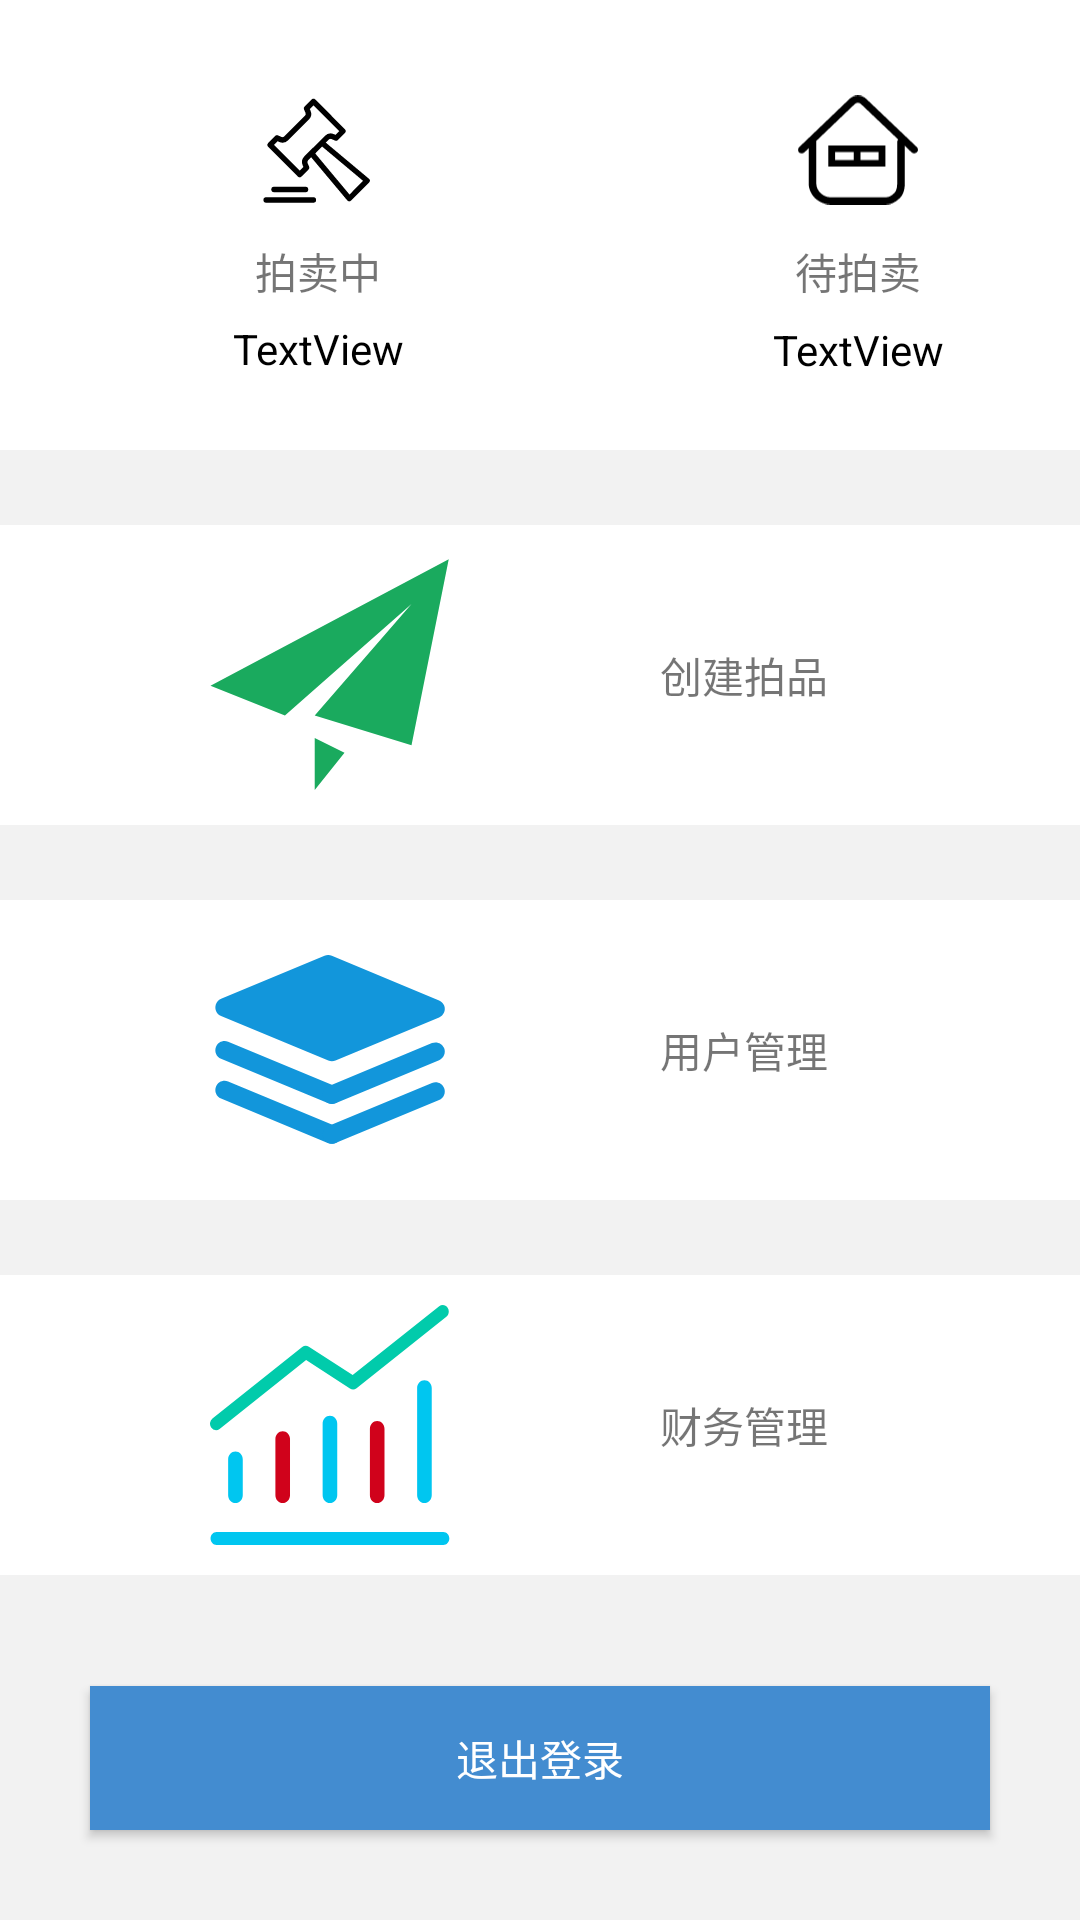

Write the Android layout XML for this screen, with the resource values it uses.
<!-- AndroidManifest.xml: application theme AppTheme -->
<!-- res/layout/activity_admin.xml -->
<?xml version="1.0" encoding="utf-8"?>
<RelativeLayout xmlns:android="http://schemas.android.com/apk/res/android"
    xmlns:app="http://schemas.android.com/apk/res-auto"
    xmlns:tools="http://schemas.android.com/tools"
    android:layout_width="match_parent"
    android:layout_height="match_parent"
    android:background="@color/color1"
    tools:context=".AdminActivity">


    <LinearLayout
        android:id="@+id/wd_1"
        android:layout_width="match_parent"
        android:layout_height="150dp"
        android:background="@color/colorWhite"
        android:orientation="horizontal"
        tools:ignore="MissingConstraints"
        tools:layout_editor_absoluteX="7dp"
        tools:layout_editor_absoluteY="16dp">

        <RelativeLayout
            android:id="@+id/admin_1"
            android:layout_width="212dp"
            android:layout_height="match_parent"
            android:orientation="vertical">

            <ImageView
                android:id="@+id/imageView1"
                android:layout_width="40dp"
                android:layout_height="40dp"
                app:srcCompat="@drawable/ic_auction"
                android:layout_centerHorizontal="true"
                android:layout_marginTop="30dp"/>

            <TextView
                android:id="@+id/textView"
                android:layout_width="match_parent"
                android:layout_height="wrap_content"
                android:gravity="center"
                android:layout_below="@+id/imageView1"
                android:text="拍卖中"
                android:layout_marginTop="10dp"/>

            <TextView
                android:id="@+id/textView2"
                android:layout_width="match_parent"
                android:layout_height="31dp"
                android:gravity="center"
                android:text="TextView"
                android:layout_below="@+id/textView"
                android:textColor="@color/colorBlack" />

        </RelativeLayout>

        <RelativeLayout
            android:id="@+id/admin_2"
            android:layout_width="match_parent"
            android:layout_height="match_parent"
            android:onClick="Click"
            android:orientation="vertical">

            <ImageView
                android:id="@+id/imageView2"
                android:layout_width="40dp"
                android:layout_height="40dp"
                app:srcCompat="@drawable/ic_for_auction"
                android:layout_centerHorizontal="true"
                android:layout_marginTop="30dp"/>

            <TextView
                android:id="@+id/textView3"
                android:layout_width="match_parent"
                android:layout_height="wrap_content"
                android:gravity="center"
                android:text="待拍卖"
                android:layout_below="@+id/imageView2"
                android:layout_marginTop="10dp"/>

            <TextView
                android:id="@+id/textView4"
                android:layout_width="match_parent"
                android:layout_height="32dp"
                android:gravity="center"
                android:text="TextView"
                android:textColor="@color/colorBlack"
                android:layout_below="@+id/textView3"/>
        </RelativeLayout>

    </LinearLayout>

    <RelativeLayout
        android:id="@+id/wd_2"
        android:layout_width="match_parent"
        android:layout_height="100dp"
        android:layout_below="@id/wd_1"
        android:layout_marginTop="25dp"
        android:background="@color/colorWhite"
        android:orientation="horizontal"
        android:onClick="Click">

        <ImageView
            android:id="@+id/imageView3"
            android:layout_width="80dp"
            android:layout_height="80dp"
            app:srcCompat="@drawable/ic_create"
            android:layout_centerVertical="true"
            android:layout_marginLeft="70dp"/>

        <TextView
            android:id="@+id/textView5"
            android:layout_width="wrap_content"
            android:layout_height="match_parent"
            android:layout_weight="1"
            android:gravity="center"
            android:text="创建拍品"
            android:layout_toRightOf="@+id/imageView3"
            android:layout_marginLeft="70dp"/>
    </RelativeLayout>

    <RelativeLayout
        android:id="@+id/wd_3"
        android:layout_width="match_parent"
        android:layout_height="100dp"
        android:layout_below="@id/wd_2"
        android:layout_marginTop="25dp"
        android:background="@color/colorWhite"
        android:orientation="horizontal"
        android:onClick="Click">

        <ImageView
            android:id="@+id/imageView4"
            android:layout_width="80dp"
            android:layout_height="80dp"
            app:srcCompat="@drawable/ic_set"
            android:layout_centerVertical="true"
            android:layout_marginLeft="70dp"/>

        <TextView
            android:id="@+id/textView6"
            android:layout_width="wrap_content"
            android:layout_height="match_parent"
            android:layout_marginLeft="70dp"
            android:layout_toRightOf="@id/imageView4"
            android:layout_weight="1"
            android:gravity="center"
            android:text="用户管理" />
    </RelativeLayout>

    <RelativeLayout
        android:id="@+id/wd_4"
        android:layout_width="match_parent"
        android:layout_height="100dp"
        android:layout_below="@id/wd_3"
        android:layout_marginTop="25dp"
        android:background="@color/colorWhite"
        android:orientation="horizontal"
        android:onClick="Click">

        <ImageView
            android:id="@+id/imageView5"
            android:layout_width="80dp"
            android:layout_height="80dp"
            app:srcCompat="@drawable/ic_finance"
            android:layout_centerVertical="true"
            android:layout_marginLeft="70dp"/>

        <TextView
            android:id="@+id/textView7"
            android:layout_width="wrap_content"
            android:layout_height="match_parent"
            android:layout_marginLeft="70dp"
            android:layout_toRightOf="@id/imageView5"
            android:gravity="center"
            android:text="财务管理" />
    </RelativeLayout>
    <Button
        android:id="@+id/quit"
        android:layout_width="300dp"
        android:layout_height="wrap_content"
        android:text="退出登录"
        android:layout_alignParentBottom="true"
        android:layout_centerInParent="true"
        android:background="#438CD0"
        android:onClick="onClick"
        android:textColor="@color/colorWhite"
        android:layout_marginBottom="30dp"
        />
</RelativeLayout>
<!-- resources referenced by this layout -->
<resources>
  <color name="color1">#F2F2F2</color>
  <color name="colorBlack">#000000</color>
  <color name="colorWhite">#FFFFFF</color>
  <!-- drawable ic_auction (drawable) -->
  <vector xmlns:android="http://schemas.android.com/apk/res/android"
      android:width="200dp"
      android:height="200dp"
      android:viewportWidth="1024"
      android:viewportHeight="1024">
    <path
        android:fillColor="#FF000000"
        android:pathData="M472.67,915.32L69.82,915.32a23.27,23.27 0,0 0,0 46.55h402.85a23.27,23.27 0,1 0,0 -46.55zM405.41,872.26a23.27,23.27 0,0 0,0 -46.55L136.84,825.72a23.27,23.27 0,0 0,0 46.55zM946.27,756.83L578.33,448.93l25.6,-25.6A23.27,23.27 0,0 1,628.36 418.91l28.86,12.8a23.27,23.27 0,0 0,24.9 -4.65l60.28,-60.28a23.27,23.27 0,0 0,0 -31.65L488.73,80.99a23.27,23.27 0,0 0,-31.65 0l-59.81,60.28a23.27,23.27 0,0 0,-4.65 24.9l12.8,28.86a23.27,23.27 0,0 1,-4.65 24.9L224.81,395.64a23.27,23.27 0,0 1,-24.9 4.65l-28.86,-12.8a23.27,23.27 0,0 0,-24.9 4.65l-60.51,60.51a23.27,23.27 0,0 0,0 31.65l253.91,254.14a23.27,23.27 0,0 0,31.65 0l60.28,-60.28a23.27,23.27 0,0 0,4.65 -24.9l-12.8,-28.86a23.27,23.27 0,0 1,4.65 -24.9l25.6,-25.6 307.9,367.71a23.27,23.27 0,0 0,33.05 1.4l153.37,-153.37a23.27,23.27 0,0 0,-1.63 -32.81zM395.64,566.46a69.82,69.82 0,0 0,-14.2 76.8l6.05,13.73 -31.42,31.42 -220.39,-219.93 31.42,-31.42 13.73,6.05a69.82,69.82 0,0 0,76.8 -14.2l176.17,-175.94a69.82,69.82 0,0 0,14.2 -76.8L442.18,162.91l31.42,-31.42 219.69,219.93 -31.42,31.42 -13.73,-6.05a69.82,69.82 0,0 0,-76.8 14.2zM780.8,892.28L488.73,542.02 517.35,512l29.56,-29.56 349.09,292.31z"/>
  </vector>
  <!-- drawable ic_create (drawable) -->
  <vector xmlns:android="http://schemas.android.com/apk/res/android"
      android:width="200dp"
      android:height="200dp"
      android:viewportWidth="1024"
      android:viewportHeight="1024">
    <path
        android:pathData="M859.77,812.1L446.82,685.03l412.96,-476.49 -540.02,476.49L2.09,557.97 1018.6,17.95 859.77,812.1zM446.82,1002.7L446.82,780.33l127.06,63.53 -127.06,158.83z"
        android:fillColor="#1AAA5E"/>
  </vector>
  <!-- drawable ic_set (drawable) -->
  <vector xmlns:android="http://schemas.android.com/apk/res/android"
      android:width="200dp"
      android:height="200dp"
      android:viewportWidth="1024"
      android:viewportHeight="1024">
    <path
        android:pathData="M556.4,888.1c-8.4,20.1 -31.5,29.7 -51.6,21.3L47.1,719.3c-20.1,-8.4 -29.7,-31.5 -21.3,-51.6 8.4,-20.1 31.5,-29.7 51.6,-21.3L535,836.6c20.2,8.2 29.8,31.4 21.4,51.5z"
        android:fillColor="#1296db"/>
    <path
        android:pathData="M483.9,887.9c8.4,20.1 31.5,29.7 51.6,21.3l442,-183.7c20.1,-8.4 29.7,-31.5 21.3,-51.6 -8.4,-20.1 -31.5,-29.7 -51.6,-21.3l-442,183.7c-20.1,8.4 -29.7,31.5 -21.3,51.6zM556.4,718.1c-8.4,20.1 -31.5,29.7 -51.6,21.3L47.1,549.3c-20.1,-8.4 -29.7,-31.5 -21.3,-51.6 8.4,-20.1 31.5,-29.7 51.6,-21.3L535,666.6c20.2,8.2 29.8,31.4 21.4,51.5z"
        android:fillColor="#1296db"/>
    <path
        android:pathData="M483.9,717.9c8.4,20.1 31.5,29.7 51.6,21.3l442,-183.7c20.1,-8.4 29.7,-31.5 21.3,-51.6 -8.4,-20.1 -31.5,-29.7 -51.6,-21.3l-442,183.7c-20.1,8.4 -29.7,31.5 -21.3,51.6zM999.5,323.7c-3.6,-10.2 -11.3,-18.9 -22.1,-23.4L519.8,110.1c-5.1,-2.1 -10.4,-3.1 -15.6,-3 -5.2,-0.1 -10.5,0.9 -15.6,3L47.4,293.4c-11.7,4.8 -19.8,14.6 -22.9,25.9 -0.1,0.2 -0.1,0.5 -0.2,0.7v0.1c-5.3,18.9 4.3,39.3 22.9,47l457.6,190.2c10.2,4.2 21.2,3.9 30.6,-0.1h0.1l442,-183.7c19.6,-8.1 29.2,-30.1 22,-49.8z"
        android:fillColor="#1296db"/>
  </vector>
  <style name="AppTheme" parent="Theme.AppCompat.Light.DarkActionBar">
          
          <item name="colorPrimary">@color/colorPrimary</item>
          <item name="colorPrimaryDark">@color/colorPrimaryDark</item>
          <item name="colorAccent">@color/colorAccent</item>
      </style>
  <color name="colorPrimary">#008577</color>
  <color name="colorPrimaryDark">#00574B</color>
  <color name="colorAccent">#D81B60</color>
</resources>
